Run: headless pygame with SDL's dummy video driver; simulated clock (each Clock.tick advances the game by its frame time, no real sleeping); random seed 0; keys injected as events and as key.get_pressed() state; mouse plan: one left click at the window centre at the start of phase 2, then a move to the lower-right quarter at the start of phase 3.
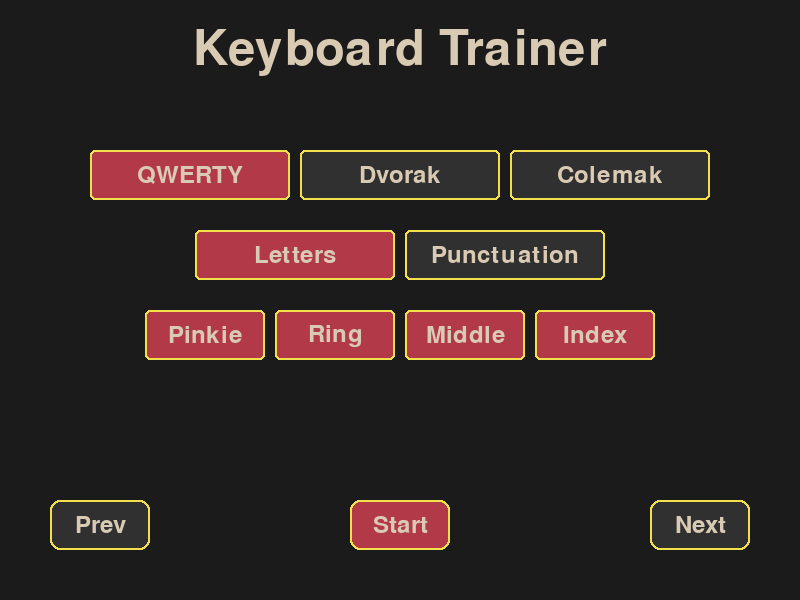
Frame 1 of 4 · flips 1–60 · no input
Frame 2 of 4 · flips 61–180 · clicked the window centre · tapped SPACE, RETURN · held RIGHT (→), D · screen unchanged from frame 1, image omitted
Frame 3 of 4 · flips 181–300 · moved the mouse to the lower-right quarter · held DOWN (↓), S · screen unchanged from frame 2, image omitted
Frame 4 of 4 · flips 301–420 · held LEFT (←), A, UP (↑), W · screen unchanged from frame 3, image omitted

The pygame program that drew these frames:

import pygame
import sys
import random

pygame.init()

SCREEN = pygame.display.set_mode((800, 600))
pygame.display.set_caption("Keyboard Trainer")

BUTTON_WIDTH = 200
BUTTON_HEIGHT = 50
COLORS_index = 5
def dim_color(hex_color, factor=0.7):
    rgb = pygame.Color(hex_color)
    return (int(rgb.r * factor), int(rgb.g * factor), int(rgb.b * factor))
COLORS = [
    {
        "primary": "#F78FB3",
        "primary_dim": dim_color("#F78FB3"),
        "secondary": "#FFD3B6",
        "secondary_dim": dim_color("#FFD3B6"),
        "neutral": "#4A4A4A",
        "neutral_dim": dim_color("#4A4A4A"),
        "accent": "#9DABD7",
        "accent_dim": dim_color("#9DABD7"),
        "background": "#2B2B2B",
        "background_dim": dim_color("#2B2B2B"),
        "alt": "#FFDAC1",
        "alt_dim": dim_color("#FFDAC1"),
    },
    {
        "primary": "#4C9F70",
        "primary_dim": dim_color("#4C9F70"),
        "secondary": "#88C999",
        "secondary_dim": dim_color("#88C999"),
        "neutral": "#384F49",
        "neutral_dim": dim_color("#384F49"),
        "accent": "#FFA07A",
        "accent_dim": dim_color("#FFA07A"),
        "background": "#242F2E",
        "background_dim": dim_color("#242F2E"),
        "alt": "#D3E4CD",
        "alt_dim": dim_color("#D3E4CD"),
    },
    {
        "primary": "#8A56AC",
        "primary_dim": dim_color("#8A56AC"),
        "secondary": "#E09F7D",
        "secondary_dim": dim_color("#E09F7D"),
        "neutral": "#2E2A47",
        "neutral_dim": dim_color("#2E2A47"),
        "accent": "#FFC857",
        "accent_dim": dim_color("#FFC857"),
        "background": "#1A162E",
        "background_dim": dim_color("#1A162E"),
        "alt": "#A8DADC",
        "alt_dim": dim_color("#A8DADC"),
    },
    {
        "primary": "#5C4D7D",
        "primary_dim": dim_color("#5C4D7D"),
        "secondary": "#F3D8C7",
        "secondary_dim": dim_color("#F3D8C7"),
        "neutral": "#373737",
        "neutral_dim": dim_color("#373737"),
        "accent": "#FFC6A8",
        "accent_dim": dim_color("#FFC6A8"),
        "background": "#1C1C1C",
        "background_dim": dim_color("#1C1C1C"),
        "alt": "#FFD7BA",
        "alt_dim": dim_color("#FFD7BA"),
    },
    {
        "primary": "#4A90E2",
        "primary_dim": dim_color("#4A90E2"),
        "secondary": "#50E3C2",
        "secondary_dim": dim_color("#50E3C2"),
        "neutral": "#3A3A3A",
        "neutral_dim": dim_color("#3A3A3A"),
        "accent": "#F5A623",
        "accent_dim": dim_color("#F5A623"),
        "background": "#1A1A1A",
        "background_dim": dim_color("#1A1A1A"),
        "alt": "#D8D8D8",
        "alt_dim": dim_color("#D8D8D8"),
    },
    {
        "primary": "#B23A48",
        "primary_dim": dim_color("#B23A48"),
        "secondary": "#E58F65",
        "secondary_dim": dim_color("#E58F65"),
        "neutral": "#303030",
        "neutral_dim": dim_color("#303030"),
        "accent": "#F4E04D",
        "accent_dim": dim_color("#F4E04D"),
        "background": "#1B1B1B",
        "background_dim": dim_color("#1B1B1B"),
        "alt": "#D9CAB3",
        "alt_dim": dim_color("#D9CAB3"),
    },
]

running = True
current_state = "menu"
active_layout = "QWERTY"
active_fingers = set(["Pinkie", "Ring", "Middle", "Index"])
letters = True
punctuation = False
numbers = False
keypool = []
gameplaytext = ""
text_buffer_size = 17
button_actions = {
    "Prev": lambda: (COLORS_index - 1) % len(COLORS),
    "Next": lambda: (COLORS_index + 1) % len(COLORS),
    "QWERTY": "QWERTY",
    "Dvorak": "Dvorak",
    "Colemak": "Colemak",
}
qwerty_to_dvorak = str.maketrans(
    "qwertyuiop[]\\asdfghjkl;'zxcvbnm,./", "',.pyfgcrl/=\\aoeuidhtns-;qjkxbmwvz"
)
qwerty_to_colemak = str.maketrans(
    "qwertyuiop[]\\asdfghjkl;'zxcvbnm,./", "qwfpgjluy;[]\\arstdhneio'zxcvbkm,./"
)
keys = {
    "QWERTY": {
        "Pinkie": [
            ["q", "a", "z", "p"],
            ["-", "=", "[", "]", "\\", ";", "'", "/"],
            ["1"],
        ],
        "Ring": [["w", "s", "x", "o", "l"], ["."], ["2", "9", "0"]],
        "Middle": [["e", "d", "i", "k"], [","], ["3", "4", "8"]],
        "Index": [
            ["r", "f", "c", "v", "t", "g", "b", "y", "h", "n", "u", "j", "m"],
            [],
            ["5", "6", "7"],
        ],
    },
    "Dvorak": {
        "Pinkie": [
            ["z", "a", "s", "l"],
            ["[", "]", "/", "=", "\\", ";", "-", "'"],
            ["1"],
        ],
        "Ring": [["v", "o", "q", "r", "n"], [","], ["2", "9", "0"]],
        "Middle": [["w", "e", "c", "t"], ["."], ["3", "4", "8"]],
        "Index": [
            ["p", "y", "f", "g", "u", "i", "d", "h", "j", "k", "x", "b", "m"],
            [],
            ["5", "6", "7"],
        ],
    },
    "Colemak": {
        "Pinkie": [
            ["q", "a", "z", "p"],
            ["-", "=", "[", "]", "\\", ";", "'", "/"],
            ["1"],
        ],
        "Ring": [["w", "r", "s", "f", "x"], ["."], ["2", "9", "0"]],
        "Middle": [["e", "t", "d", "g", "c"], [","], ["3", "4", "8"]],
        "Index": [
            [
                "r",
                "t",
                "f",
                "g",
                "v",
                "b",
                "y",
                "u",
                "i",
                "o",
                "h",
                "j",
                "k",
                "l",
                "n",
                "m",
            ],
            [],
            ["5", "6", "7"],
        ],
    },
}

class Button:
    def __init__(
        self,
        x,
        y,
        width,
        height,
        text,
        color_scheme,
        exclusive_group=None,
        border_radius=0,
        active=False,
    ):
        self.rect = pygame.Rect(x, y, width, height)
        self.text = text
        self.active = active
        self.exclusive_group = exclusive_group
        self.border_radius = border_radius
        self.color_scheme = color_scheme

    def draw(self, surface):
        mouse_pos = pygame.mouse.get_pos()
        if self.rect.collidepoint(mouse_pos):
            color = (
                self.color_scheme["primary_dim"]
                if self.active
                else self.color_scheme["neutral_dim"]
            )
        else:
            color = (
                self.color_scheme["primary"]
                if self.active
                else self.color_scheme["neutral"]
            )
        pygame.draw.rect(surface, color, self.rect, border_radius=self.border_radius)
        pygame.draw.rect(
            surface,
            self.color_scheme["accent"],
            self.rect,
            2,
            border_radius=self.border_radius,
        )

        font = pygame.font.Font(None, 36)
        text = font.render(self.text, True, self.color_scheme["alt"])
        text_rect = text.get_rect(center=self.rect.center)
        surface.blit(text, text_rect)

    def handle_click(self, pos, buttons):
        if self.rect.collidepoint(pos):
            if self.exclusive_group:
                if self.exclusive_group == "static":
                    return True
                else:
                    for button in buttons:
                        if button.exclusive_group == self.exclusive_group:
                            button.active = False
                    self.active = True
            else:
                self.active = not self.active
            return True
        return False
class Keyboard:
    def __init__(self, screen, current_layout, color_scheme=COLORS[COLORS_index]):
        self.screen = screen
        self.current_layout = current_layout
        self.texts = gameplaytext[0] if gameplaytext else None
        self.key_width = 45
        self.key_height = 45
        self.key_margin = 5
        self.font = pygame.font.Font(None, 36)
        self.layouts = {
            "QWERTY": [
                ["`", "1", "2", "3", "4", "5", "6", "7", "8", "9", "0", "-", "="],
                ["q", "w", "e", "r", "t", "y", "u", "i", "o", "p", "[", "]", "\\"],
                ["a", "s", "d", "f", "g", "h", "j", "k", "l", ";", "'"],
                ["z", "x", "c", "v", "b", "n", "m", ",", ".", "/"],
            ],
            "Dvorak": [
                ["`", "1", "2", "3", "4", "5", "6", "7", "8", "9", "0", "[", "]"],
                ["'", ",", ".", "p", "y", "f", "g", "c", "r", "l", "?", "=", "\\"],
                ["a", "o", "e", "u", "i", "d", "h", "t", "n", "s", "-"],
                [";", "q", "j", "k", "x", "b", "m", "w", "v", "z"],
            ],
            "Colemak": [
                ["`", "1", "2", "3", "4", "5", "6", "7", "8", "9", "0", "-", "="],
                ["q", "w", "f", "p", "g", "j", "l", "u", "y", ";", "[", "]"],
                ["a", "r", "s", "t", "d", "h", "n", "e", "i", "o", "'"],
                ["z", "x", "c", "v", "b", "k", "m", ",", ".", "/"],
            ],
        }
        self.color_scheme = color_scheme

    def set_layout(self, layout_name):
        if layout_name in self.layouts:
            self.current_layout = layout_name

    def draw(self):
        layout = self.layouts[self.current_layout]

        for row_index, row in enumerate(layout):
            for col_index, key in enumerate(row):
                x = (
                    col_index * (self.key_width + self.key_margin) + 50 + row_index * 20
                ) + 25
                y = (row_index * (self.key_height + self.key_margin) + 50) + 250

                rect = pygame.Rect(x, y, self.key_width, self.key_height)

                if key == self.texts:
                    pygame.draw.rect(
                        self.screen, self.color_scheme["primary"], rect, border_radius=5
                    )
                elif key in ("a", "s", "d", "f", "j", "k", "l") and layout == self.layouts["QWERTY"]:
                    pygame.draw.rect(
                        self.screen, self.color_scheme["neutral"], rect, border_radius=5
                    )
                elif key in ("a", "o", "e", "u", "h", "t", "n", "s") and layout == self.layouts["Dvorak"]:
                    pygame.draw.rect(
                        self.screen, self.color_scheme["neutral"], rect, border_radius=5
                    )
                elif key in ("a", "r", "s", "t", "n", "e", "i", "o") and layout == self.layouts["Colemak"]:
                    pygame.draw.rect(
                        self.screen, self.color_scheme["neutral"], rect, border_radius=5
                    )
                else:
                    pygame.draw.rect(
                        self.screen,
                        self.color_scheme["accent"],
                        rect,
                        2,
                        border_radius=5,
                    )
                
                
                text = self.font.render(key, True, self.color_scheme["accent"])
                text_rect = text.get_rect(center=rect.center)
                self.screen.blit(text, text_rect)


layout_buttons = [
    Button(
        90,
        150,
        BUTTON_WIDTH,
        BUTTON_HEIGHT,
        "QWERTY",
        COLORS[COLORS_index],
        "layout",
        5,
        active=True,
    ),
    Button(
        300,
        150,
        BUTTON_WIDTH,
        BUTTON_HEIGHT,
        "Dvorak",
        COLORS[COLORS_index],
        "layout",
        5,
    ),
    Button(
        510,
        150,
        BUTTON_WIDTH,
        BUTTON_HEIGHT,
        "Colemak",
        COLORS[COLORS_index],
        "layout",
        5,
    ),
]
finger_buttons = [
    Button(
        145,
        310,
        120,
        BUTTON_HEIGHT,
        "Pinkie",
        COLORS[COLORS_index],
        None,
        5,
        active=True,
    ),
    Button(
        275, 310, 120, BUTTON_HEIGHT, "Ring", COLORS[COLORS_index], None, 5, active=True
    ),
    Button(
        405,
        310,
        120,
        BUTTON_HEIGHT,
        "Middle",
        COLORS[COLORS_index],
        None,
        5,
        active=True,
    ),
    Button(
        535,
        310,
        120,
        BUTTON_HEIGHT,
        "Index",
        COLORS[COLORS_index],
        None,
        5,
        active=True,
    ),
]
content_buttons = [
    Button(
        195,
        230,
        BUTTON_WIDTH,
        BUTTON_HEIGHT,
        "Letters",
        COLORS[COLORS_index],
        None,
        5,
        active=True,
    ),
    Button(
        405,
        230,
        BUTTON_WIDTH,
        BUTTON_HEIGHT,
        "Punctuation",
        COLORS[COLORS_index],
        None,
        5,
    ),
]
navigation_buttons = [
    Button(50, 500, 100, 50, "Prev", COLORS[COLORS_index], "static", border_radius=10),
    Button(650, 500, 100, 50, "Next", COLORS[COLORS_index], "static", border_radius=10),
    Button(350, 500, 100, 50, "Start", COLORS[COLORS_index], "static", 10, active=True),
]
back_button = Button(5, 7, 100, 50, "Back", COLORS[COLORS_index], border_radius=10)
menu_butons = layout_buttons + finger_buttons + content_buttons + navigation_buttons


def gameplay(layout, fingers, letters, punctuation, numbers):
    result = []
    for fing in fingers:
        if letters:
            result.extend(keys[layout][fing][0])
        if punctuation:
            result.extend(keys[layout][fing][1])
        if numbers:
            result.extend(keys[layout][fing][2])
    return result

####################### GAME LOOP ########################
while running:
    if current_state == "gameplay":
        if len(gameplaytext) < text_buffer_size:
                while True:
                    new_chars = "".join(random.choice(keypool))
                    if gameplaytext and new_chars != gameplaytext[-1]:
                        break
                    elif not gameplaytext:
                        gameplaytext += new_chars
                gameplaytext += new_chars
##################### INPUT HANDLING #####################
    for event in pygame.event.get():
        if event.type == pygame.QUIT:
            running = False
        if current_state == "gameplay":
            if event.type == pygame.KEYDOWN and event.unicode:
                typed_char = event.unicode
                if active_layout == "QWERTY":
                    if typed_char == gameplaytext[0]:
                        gameplaytext = gameplaytext[1:]
                elif active_layout == "Dvorak":
                    typed_char = typed_char.translate(qwerty_to_dvorak)
                    if typed_char == gameplaytext[0]:
                        gameplaytext = gameplaytext[1:]
                elif active_layout == "Colemak":
                    typed_char = typed_char.translate(qwerty_to_colemak)
                    if typed_char == gameplaytext[0]:
                        gameplaytext = gameplaytext[1:]

            elif event.type == pygame.MOUSEBUTTONDOWN and back_button.handle_click(
                event.pos, [back_button]
            ):
                current_state = "menu"

        elif current_state == "menu" and event.type == pygame.MOUSEBUTTONDOWN:
            for button in menu_butons:
                if button.handle_click(event.pos, menu_butons):
                    text = button.text
                    if text in button_actions:
                        if callable(button_actions[text]):
                            COLORS_index = button_actions[text]()
                            for btn in menu_butons:
                                btn.color_scheme = COLORS[COLORS_index]
                            back_button.color_scheme = COLORS[COLORS_index]
                        else:
                            active_layout = button_actions[text]

                    elif text in ("Letters", "Punctuation", "Numbers"):
                        locals()[text.lower()] = not locals()[text.lower()]

                    elif text in ("Pinkie", "Ring", "Middle", "Index"):
                        if text in active_fingers:
                            active_fingers.remove(text)
                        else:
                            active_fingers.add(text)

                    elif (
                        text == "Start"
                        and active_fingers
                        and (letters or punctuation or numbers)
                    ):
                        current_state = "gameplay"
                        keypool = gameplay(
                            active_layout,
                            list(active_fingers),
                            letters,
                            punctuation,
                            numbers,
                        )
                        gameplaytext = ""
####################### RENDERING ########################
    SCREEN.fill(COLORS[COLORS_index]["background"])
    if current_state == "gameplay":
        font = pygame.font.Font(None, 70)
        title_text = font.render(f"{gameplaytext}", True, COLORS[COLORS_index]["alt"])
        title_rect = title_text.get_rect(midleft=(300, 150))

        back_button.draw(SCREEN)
        SCREEN.blit(title_text, title_rect)
        if gameplaytext:
            Keyboard(SCREEN, active_layout, COLORS[COLORS_index]).draw()
    elif current_state == "menu":
        font = pygame.font.Font(None, 72)
        title_text = font.render("Keyboard Trainer", True, COLORS[COLORS_index]["alt"])
        title_rect = title_text.get_rect(center=(400, 50))
        SCREEN.blit(title_text, title_rect)

        for button in menu_butons:
            button.draw(SCREEN)
    pygame.display.flip()

pygame.quit()
sys.exit()
